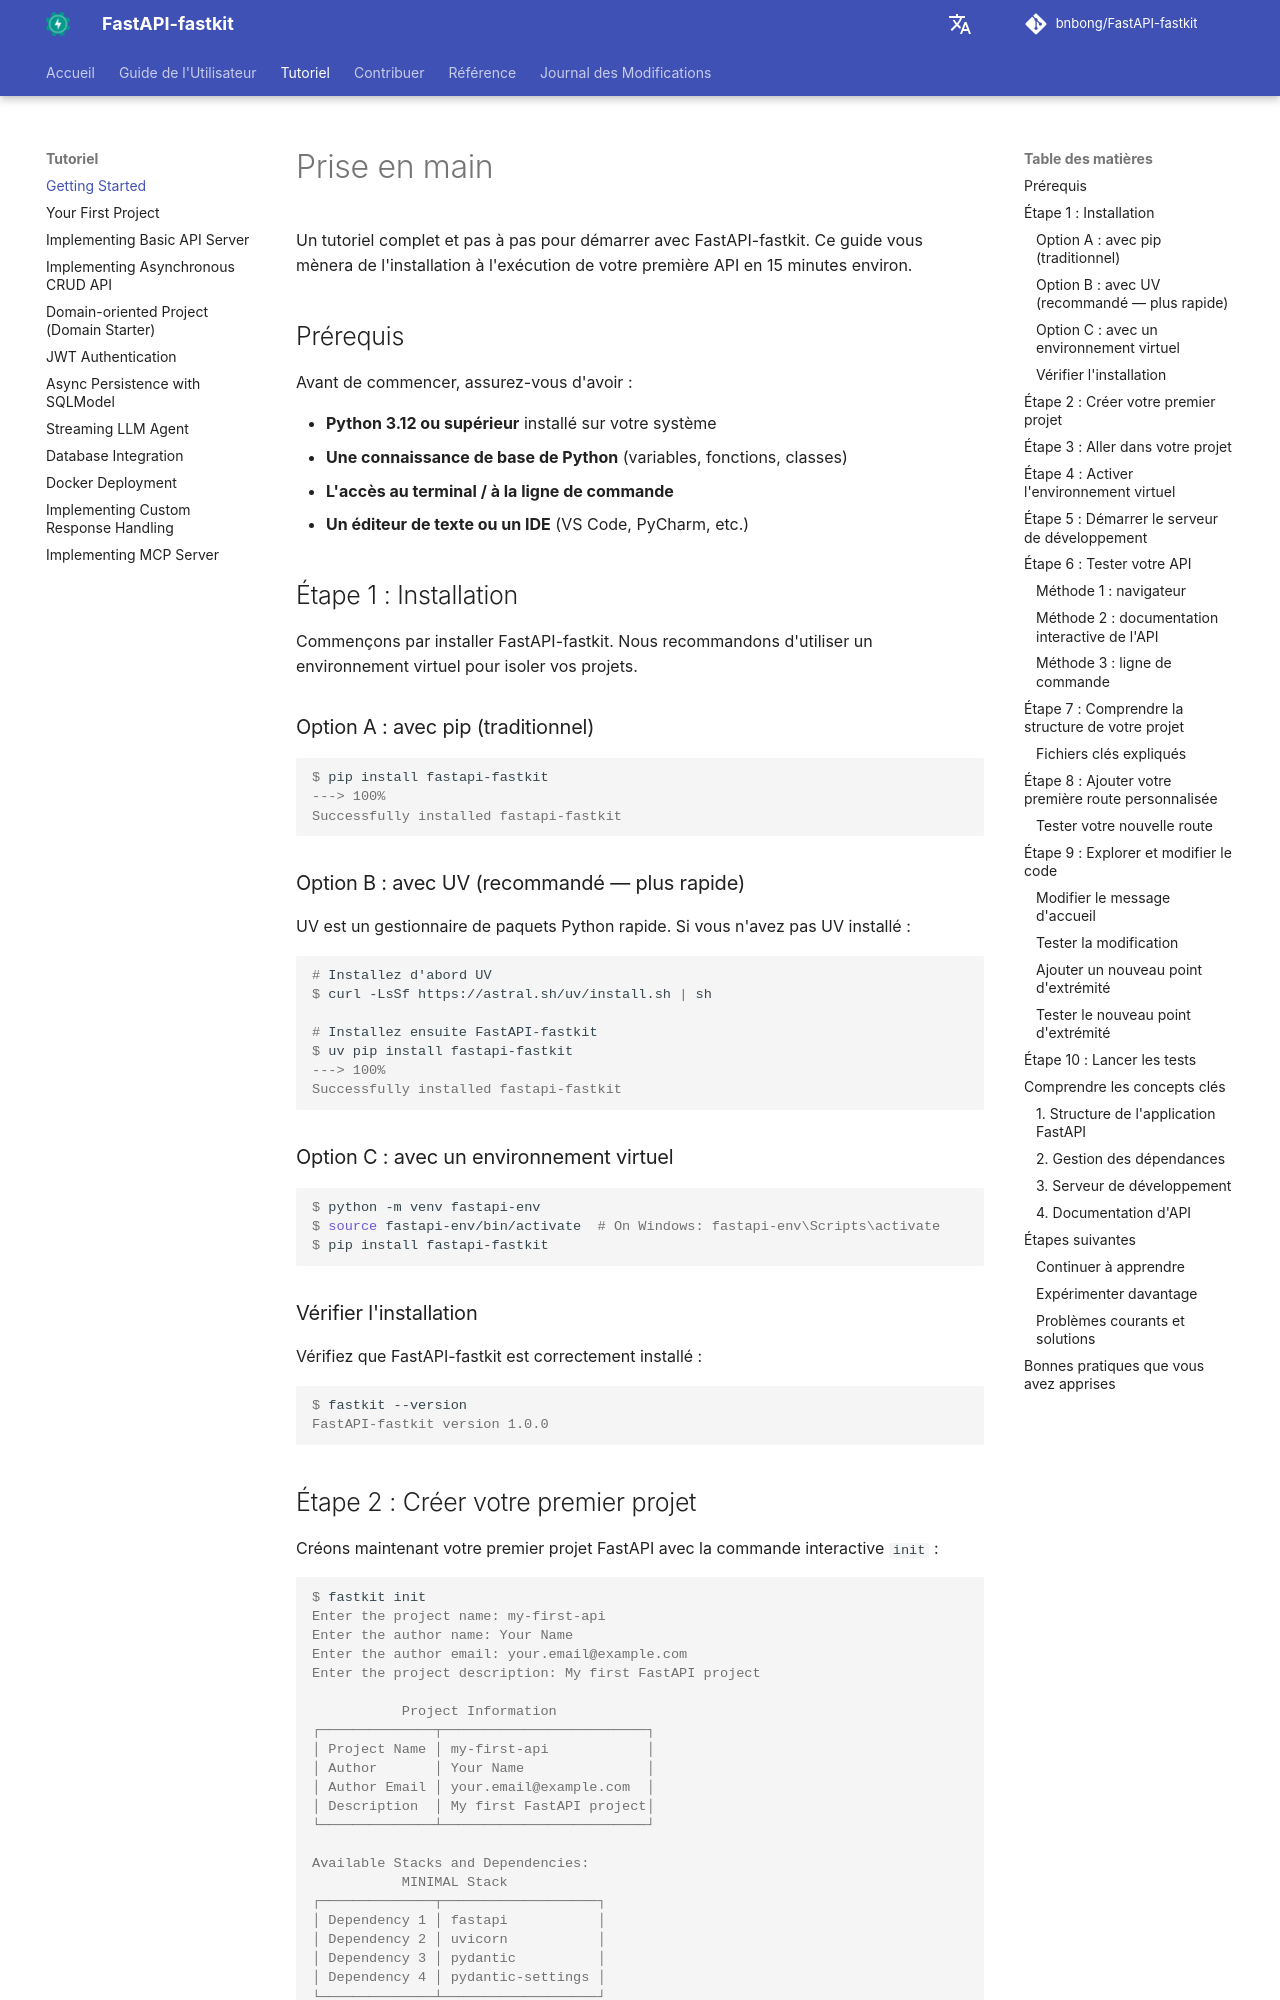

repository: bnbong/FastAPI-fastkit · page: fr/tutorial/getting-started/index.html · generator: mkdocs

# Prise en main

Un tutoriel complet et pas à pas pour démarrer avec FastAPI-fastkit. Ce guide vous mènera de l'installation à l'exécution de votre première API en 15 minutes environ.

## Prérequis

Avant de commencer, assurez-vous d'avoir :

- **Python 3.12 ou supérieur** installé sur votre système
- **Une connaissance de base de Python** (variables, fonctions, classes)
- **L'accès au terminal / à la ligne de commande**
- **Un éditeur de texte ou un IDE** (VS Code, PyCharm, etc.)

## Étape 1 : Installation

Commençons par installer FastAPI-fastkit. Nous recommandons d'utiliser un environnement virtuel pour isoler vos projets.

### Option A : avec pip (traditionnel)

<div class="termy">

```console
$ pip install fastapi-fastkit
---> 100%
Successfully installed fastapi-fastkit
```

</div>

### Option B : avec UV (recommandé — plus rapide)

UV est un gestionnaire de paquets Python rapide. Si vous n'avez pas UV installé :

<div class="termy">

```console
# Installez d'abord UV
$ curl -LsSf https://astral.sh/uv/install.sh | sh

# Installez ensuite FastAPI-fastkit
$ uv pip install fastapi-fastkit
---> 100%
Successfully installed fastapi-fastkit
```

</div>

### Option C : avec un environnement virtuel

<div class="termy">

```console
$ python -m venv fastapi-env
$ source fastapi-env/bin/activate  # On Windows: fastapi-env\Scripts\activate
$ pip install fastapi-fastkit
```

</div>

### Vérifier l'installation

Vérifiez que FastAPI-fastkit est correctement installé :

<div class="termy">

```console
$ fastkit --version
FastAPI-fastkit version 1.0.0
```

</div>
